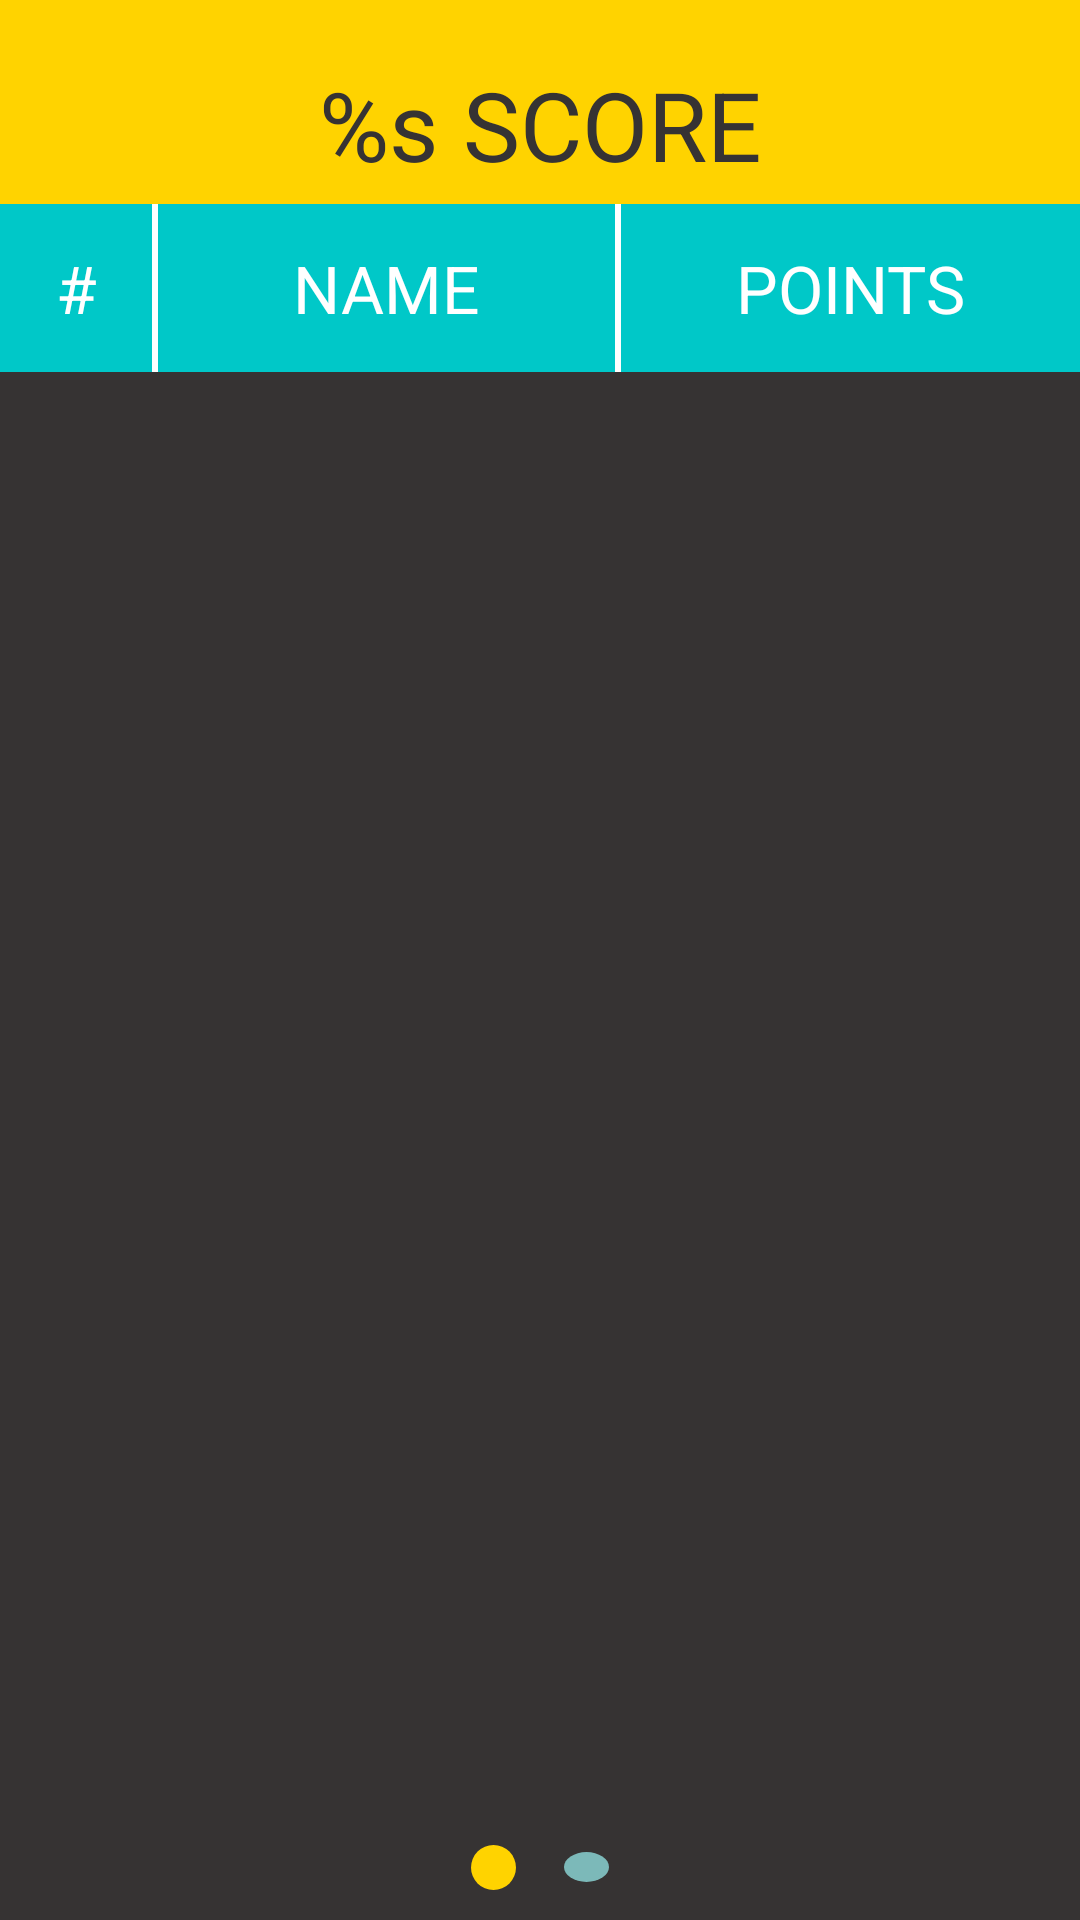

Reconstruct the res/layout file that produces this screen, plus the resources it refers to.
<!-- AndroidManifest.xml: application theme AppTheme -->
<!-- res/layout/activity_highscore.xml -->
<?xml version="1.0" encoding="utf-8"?>
<LinearLayout xmlns:android="http://schemas.android.com/apk/res/android"
    android:id="@+id/highscore_layout"
    android:layout_width="fill_parent"
    android:layout_height="fill_parent"
    android:orientation="vertical" >

    <TextView
        android:id="@+id/header"
        android:layout_width="fill_parent"
        android:layout_height="wrap_content"
        android:background="@color/four"
        android:gravity="center"
        android:paddingBottom="5dp"
        android:paddingTop="20dp"
        android:text="@string/highscore_title"
        android:textColor="@color/one"
        android:textSize="32sp" />

    <LinearLayout
        android:id="@+id/tableRowHeader"
        android:layout_width="fill_parent"
        android:layout_height="wrap_content"
        android:background="@color/white"
        android:orientation="horizontal" >

        <TextView
            android:id="@+id/textView_no"
            style="@style/TableHeaderView"
            android:layout_marginRight="1dp"
            android:layout_weight="1.5"
            android:text="#" />

        <TextView
            android:id="@+id/textView_name"
            style="@style/TableHeaderView"
            android:layout_marginLeft="1dp"
            android:layout_marginRight="1dp"
            android:layout_weight="1"
            android:text="@string/highscore_col_name" />

        <TextView
            android:id="@+id/textView_points"
            style="@style/TableHeaderView"
            android:layout_marginLeft="1dp"
            android:layout_weight="1"
            android:text="@string/highscore_col_points" />
    </LinearLayout>

    <ScrollView
        android:layout_width="fill_parent"
        android:layout_height="0dp"
        android:layout_weight="10"
        android:background="@color/one"
        android:scrollbars="@null" >

        <ViewFlipper
            android:id="@+id/viewflipper"
            android:layout_width="fill_parent"
            android:layout_height="wrap_content" >

            <TableLayout
                android:id="@+id/highscore_table_layout_sp"
                style="@style/LayoutStyle"
                android:layout_width="fill_parent"
                android:layout_height="wrap_content"
                android:orientation="vertical" />

            <TableLayout
                android:id="@+id/highscore_table_layout_mp"
                style="@style/LayoutStyle"
                android:layout_width="fill_parent"
                android:layout_height="wrap_content"
                android:orientation="vertical" />
        </ViewFlipper>
    </ScrollView>

    <RadioGroup
        android:id="@+id/buttongroup"
        android:layout_width="fill_parent"
        android:layout_height="wrap_content"
        android:background="@color/one"
        android:gravity="center"
        android:orientation="horizontal"
        android:padding="10dp"
        android:paddingTop="8dp" >

        <RadioButton
            android:id="@+id/radio_button_sp"
            style="@style/RadioButtonStyle"
            android:layout_width="15dp"
            android:layout_height="15dp"
            android:layout_marginRight="8dp"
            android:checked="true" />

        <RadioButton
            android:id="@+id/radio_button_mp"
            style="@style/RadioButtonStyle"
            android:layout_width="15dp"
            android:layout_height="15dp"
            android:layout_marginLeft="8dp" />
    </RadioGroup>

</LinearLayout>
<!-- resources referenced by this layout -->
<resources>
  <color name="four">#FFD300</color>
  <color name="one">#363333</color>
  <color name="white">#ffffff</color>
  <string name="highscore_col_name">NAME</string>
  <string name="highscore_col_points">POINTS</string>
  <string name="highscore_title">%s SCORE</string>
  <style name="LayoutStyle" parent="@android:style/TextAppearance.Large">
          <item name="android:background">@color/one</item>
          <item name="android:layout_width">match_parent</item>
          <item name="android:layout_height">match_parent</item>
      </style>
  <style name="RadioButtonStyle" parent="@android:style/Widget.CompoundButton.RadioButton">
          <item name="android:button">@drawable/radio_button</item>
      </style>
  <style name="TableHeaderView" parent="@android:style/TextAppearance.Large">
          <item name="android:layout_weight">1</item>
          <item name="android:padding">8dp</item>
          <item name="android:layout_width">fill_parent</item>
          <item name="android:layout_height">56dp</item>
          <item name="android:textColor">@color/white</item>
          <item name="android:background">@color/three</item>
          <item name="android:gravity">center</item>
      </style>
  <style name="AppTheme" parent="android:Theme.Light" />
  <!-- drawable radio_button (drawable) -->
  <?xml version="1.0" encoding="utf-8"?>
  <selector xmlns:android="http://schemas.android.com/apk/res/android">
  
      <item android:state_checked="false">
          <android:shape xmlns:android="http://schemas.android.com/apk/res/android" shape="oval">
              <android:solid android:color="@color/button_disabled" />
  
              <android:size android:height="10dp" android:width="15dp" />
        </android:shape>
        
        </item>
            <item android:state_checked="true">
          <android:shape xmlns:android="http://schemas.android.com/apk/res/android" shape="oval">
              <android:solid android:color="@color/four" />
  
              <android:size android:height="15dp" android:width="15dp" />
        </android:shape>
        
        </item>
  
  </selector>
  <color name="three">#00C8C8</color>
  <color name="button_disabled">#7cb9b9</color>
</resources>
